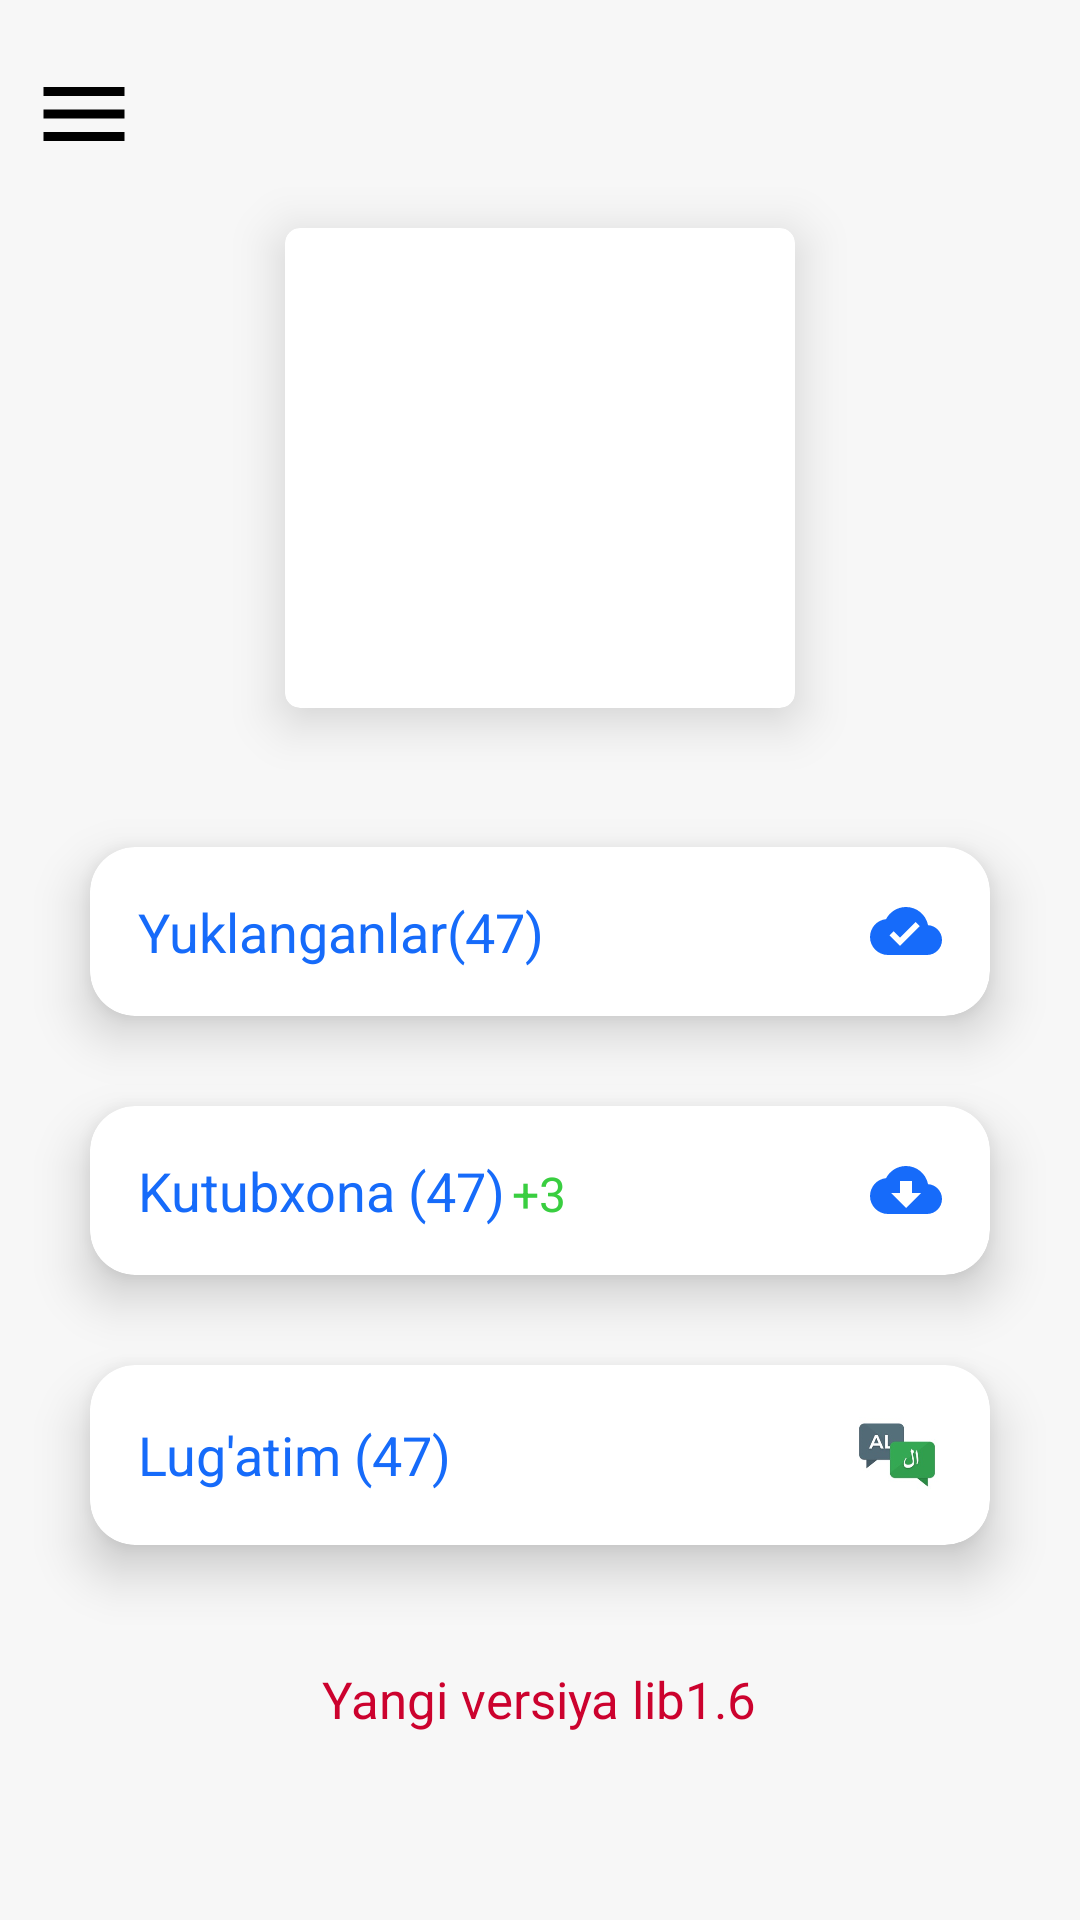

Here is an Android app screen rendered from its layout file. Give the layout XML and the strings, colors and styles it references.
<!-- AndroidManifest.xml: application theme Theme.LibraryPdf -->
<!-- res/layout/screen_home.xml -->
<?xml version="1.0" encoding="utf-8"?>
<androidx.constraintlayout.widget.ConstraintLayout xmlns:android="http://schemas.android.com/apk/res/android"
    xmlns:app="http://schemas.android.com/apk/res-auto"
    android:layout_width="match_parent"
    android:layout_height="match_parent"
    android:background="@color/white_back">

    <LinearLayout
        android:id="@+id/l_top_home"
        android:layout_width="match_parent"
        android:layout_height="wrap_content"
        android:gravity="center_vertical"
        android:orientation="horizontal"
        android:paddingHorizontal="@dimen/dp10"
        android:paddingTop="@dimen/dp20"
        android:paddingBottom="@dimen/dp5"
        app:layout_constraintTop_toTopOf="parent">

        <ImageView
            android:id="@+id/iv_toggle"
            android:layout_width="wrap_content"
            android:layout_height="wrap_content"
            android:src="@drawable/ic_menu_top" />

        <TextView
            android:id="@+id/tv_date_hijri"
            android:layout_width="0dp"
            android:layout_height="wrap_content"
            android:layout_weight="1"
            android:gravity="center"
            android:paddingHorizontal="@dimen/dp5"
            android:textColor="@color/black" />

        <ImageView
            android:id="@+id/iv_screen_orientation"
            android:layout_width="wrap_content"
            android:layout_height="match_parent"
            android:layout_alignParentEnd="true"
            android:clickable="true"
            android:focusable="true"
            android:foreground="?android:attr/selectableItemBackground"
            android:paddingHorizontal="@dimen/dp15"
            android:src="@drawable/ic_full_screen"
            app:tint="@color/grey_dark1" />
    </LinearLayout>

    <androidx.core.widget.NestedScrollView
        android:layout_width="match_parent"
        android:layout_height="0dp"
        android:orientation="vertical"
        app:layout_constraintBottom_toBottomOf="parent"
        app:layout_constraintTop_toBottomOf="@id/l_top_home"
        app:layout_constraintVertical_weight="1">

        <LinearLayout
            android:layout_width="match_parent"
            android:layout_height="wrap_content"
            android:orientation="vertical">


            <androidx.cardview.widget.CardView
                android:id="@+id/card_last_book"
                android:layout_width="170dp"
                android:layout_height="160dp"
                android:layout_gravity="center_horizontal"
                android:layout_marginVertical="@dimen/dp15"
                android:clickable="true"
                android:focusable="true"
                app:cardBackgroundColor="@color/white"
                android:foreground="?android:attr/selectableItemBackground"
                app:cardCornerRadius="@dimen/dp5"
                app:cardElevation="@dimen/dp10">

                <ImageView
                    android:id="@+id/iv_last_book"
                    android:layout_width="match_parent"
                    android:layout_height="match_parent"
                    android:layout_marginHorizontal="@dimen/dp5"
                    android:src="@drawable/open_book" />
            </androidx.cardview.widget.CardView>

            <TextView
                android:id="@+id/tv_last_document_name"
                android:layout_width="match_parent"
                android:layout_height="wrap_content"
                android:layout_gravity="center_horizontal"
                android:layout_marginHorizontal="@dimen/dp30"
                android:gravity="center_horizontal"
                android:maxLines="1"
                android:textColor="@color/black"
                android:textSize="@dimen/font12"
                android:translationY="-5dp" />

            <androidx.cardview.widget.CardView
                android:id="@+id/card_loaded_documents"
                android:layout_width="match_parent"
                android:layout_height="wrap_content"
                android:layout_marginHorizontal="@dimen/dp30"
                android:layout_marginVertical="@dimen/dp15"
                android:clickable="true"
                android:focusable="true"
                app:cardBackgroundColor="@color/white"
                android:foreground="?android:attr/selectableItemBackground"
                app:cardCornerRadius="@dimen/dp15"
                app:cardElevation="@dimen/dp10">

                <TextView
                    android:id="@+id/tv_loaded_documents"
                    android:layout_width="match_parent"
                    android:layout_height="match_parent"
                    android:padding="16dp"
                    android:text="Yuklanganlar(47) "
                    android:textColor="@color/blue"
                    android:textSize="@dimen/font18"
                    app:drawableEndCompat="@drawable/ic_cloud_done"
                    app:drawableTint="@color/blue" />

            </androidx.cardview.widget.CardView>

            <androidx.cardview.widget.CardView
                android:id="@+id/card_all_documents"
                android:layout_width="match_parent"
                android:layout_height="wrap_content"
                android:layout_marginHorizontal="@dimen/dp30"
                android:layout_marginVertical="@dimen/dp15"
                android:clickable="true"
                android:focusable="true"
                app:cardBackgroundColor="@color/white"
                android:foreground="?android:attr/selectableItemBackground"
                app:cardCornerRadius="@dimen/dp15"
                app:cardElevation="@dimen/dp10">

                <LinearLayout
                    android:layout_width="match_parent"
                    android:layout_height="match_parent"
                    android:orientation="horizontal"
                    android:padding="16dp">

                    <TextView
                        android:id="@+id/tv_all_documents"
                        android:layout_width="wrap_content"
                        android:layout_height="match_parent"
                        android:text="Kutubxona (47)"
                        android:textColor="@color/blue"
                        android:textSize="@dimen/font18" />

                    <TextView
                        android:id="@+id/tv_new_documents_count"
                        android:layout_width="wrap_content"
                        android:layout_height="wrap_content"
                        android:layout_marginHorizontal="@dimen/dp2"
                        android:text="+3"
                        android:textColor="@color/green"
                        android:textSize="@dimen/font16" />

                    <View
                        android:layout_width="0dp"
                        android:layout_height="match_parent"
                        android:layout_weight="1" />

                    <TextView
                        android:layout_width="wrap_content"
                        android:layout_height="wrap_content"
                        android:textSize="@dimen/font18"
                        app:drawableEndCompat="@drawable/ic_cloud_download"
                        app:drawableTint="@color/blue" />
                </LinearLayout>


            </androidx.cardview.widget.CardView>

            <androidx.cardview.widget.CardView
                android:visibility="visible"
                android:id="@+id/card_dictionary"
                android:layout_width="match_parent"
                android:layout_height="60dp"
                android:layout_marginHorizontal="@dimen/dp30"
                android:layout_marginVertical="@dimen/dp15"
                app:cardBackgroundColor="@color/white"
                android:clickable="true"
                android:focusable="true"
                android:foreground="?android:attr/selectableItemBackground"
                app:cardCornerRadius="@dimen/dp15"
                app:cardElevation="@dimen/dp10">

                <LinearLayout
                    android:layout_width="match_parent"
                    android:layout_height="match_parent"
                    android:orientation="horizontal"
                    android:gravity="center_vertical"
                    android:paddingHorizontal="16dp"
                    >

                    <TextView
                        android:id="@+id/tv_my_dictionary"
                        android:layout_width="wrap_content"
                        android:layout_height="wrap_content"
                        android:text="Lug'atim (47)"
                        android:textColor="@color/blue"
                        android:textSize="@dimen/font18" />

                    <View
                        android:layout_width="0dp"
                        android:layout_height="match_parent"
                        android:layout_weight="1" />

                    <ImageView
                        android:layout_width="@dimen/dp30"
                        android:layout_height="@dimen/dp30"
                        android:src="@drawable/javohir" />
                </LinearLayout>
            </androidx.cardview.widget.CardView>

            <TextView
                android:id="@+id/tv_link_version"
                android:layout_width="wrap_content"
                android:layout_height="wrap_content"
                android:layout_gravity="center_horizontal"
                android:layout_marginVertical="@dimen/dp25"
                android:text="Yangi versiya lib1.6"
                android:textColor="@color/color_red"
                android:textSize="@dimen/font17"
                android:visibility="visible"
                app:layout_constraintBottom_toBottomOf="parent"
                app:layout_constraintEnd_toEndOf="parent"
                app:layout_constraintStart_toStartOf="parent" />
        </LinearLayout>

    </androidx.core.widget.NestedScrollView>

</androidx.constraintlayout.widget.ConstraintLayout>
<!-- resources referenced by this layout -->
<resources>
  <color name="black">#FF000000</color>
  <color name="blue">#166BFA</color>
  <color name="color_red">#CC022E</color>
  <color name="green">#39CE40</color>
  <color name="grey_dark1">#4E4C4C</color>
  <color name="white">#FFFFFFFF</color>
  <color name="white_back">#F7F7F7</color>
  <dimen name="dp10">10dp</dimen>
  <dimen name="dp15">15dp</dimen>
  <dimen name="dp2">2dp</dimen>
  <dimen name="dp20">20dp</dimen>
  <dimen name="dp25">25dp</dimen>
  <dimen name="dp30">30dp</dimen>
  <dimen name="dp5">5dp</dimen>
  <dimen name="font12">12sp</dimen>
  <dimen name="font16">16sp</dimen>
  <dimen name="font17">17sp</dimen>
  <dimen name="font18">18sp</dimen>
  <!-- drawable ic_cloud_done (drawable) -->
  <vector android:height="24dp" android:tint="#FEFFFF"
      android:viewportHeight="24" android:viewportWidth="24"
      android:width="24dp" xmlns:android="http://schemas.android.com/apk/res/android">
      <path android:fillColor="@android:color/white" android:pathData="M19.35,10.04C18.67,6.59 15.64,4 12,4 9.11,4 6.6,5.64 5.35,8.04 2.34,8.36 0,10.91 0,14c0,3.31 2.69,6 6,6h13c2.76,0 5,-2.24 5,-5 0,-2.64 -2.05,-4.78 -4.65,-4.96zM10,17l-3.5,-3.5 1.41,-1.41L10,14.17 15.18,9l1.41,1.41L10,17z"/>
  </vector>
  <!-- drawable ic_cloud_download (drawable) -->
  <vector android:height="24dp" android:tint="#FEFFFF"
      android:viewportHeight="24" android:viewportWidth="24"
      android:width="24dp" xmlns:android="http://schemas.android.com/apk/res/android">
      <path android:fillColor="@android:color/white" android:pathData="M19.35,10.04C18.67,6.59 15.64,4 12,4 9.11,4 6.6,5.64 5.35,8.04 2.34,8.36 0,10.91 0,14c0,3.31 2.69,6 6,6h13c2.76,0 5,-2.24 5,-5 0,-2.64 -2.05,-4.78 -4.65,-4.96zM17,13l-5,5 -5,-5h3V9h4v4h3z"/>
  </vector>
  <!-- drawable ic_menu_top (drawable) -->
  <vector xmlns:android="http://schemas.android.com/apk/res/android"
      android:width="36dp"
      android:height="36dp"
      android:tint="#000000"
      android:viewportWidth="24"
      android:viewportHeight="24">
      <path
          android:fillColor="@android:color/white"
          android:pathData="M3,18h18v-2L3,16v2zM3,13h18v-2L3,11v2zM3,6v2h18L21,6L3,6z" />
  </vector>
  <!-- drawable javohir: jpg bitmap (drawable, 6534 bytes) -->
  <style name="Theme.LibraryPdf" parent="Base.Theme.LibraryPdf">
          <item name="windowActionBar">false</item>
          <item name="windowNoTitle">true</item>
      </style>
  <style name="Base.Theme.LibraryPdf" parent="Theme.Material3.DayNight.NoActionBar">
          
          <item name="colorPrimary">@color/colorPrimary</item>
      </style>
  <color name="colorPrimary">#336DFF</color>
</resources>
